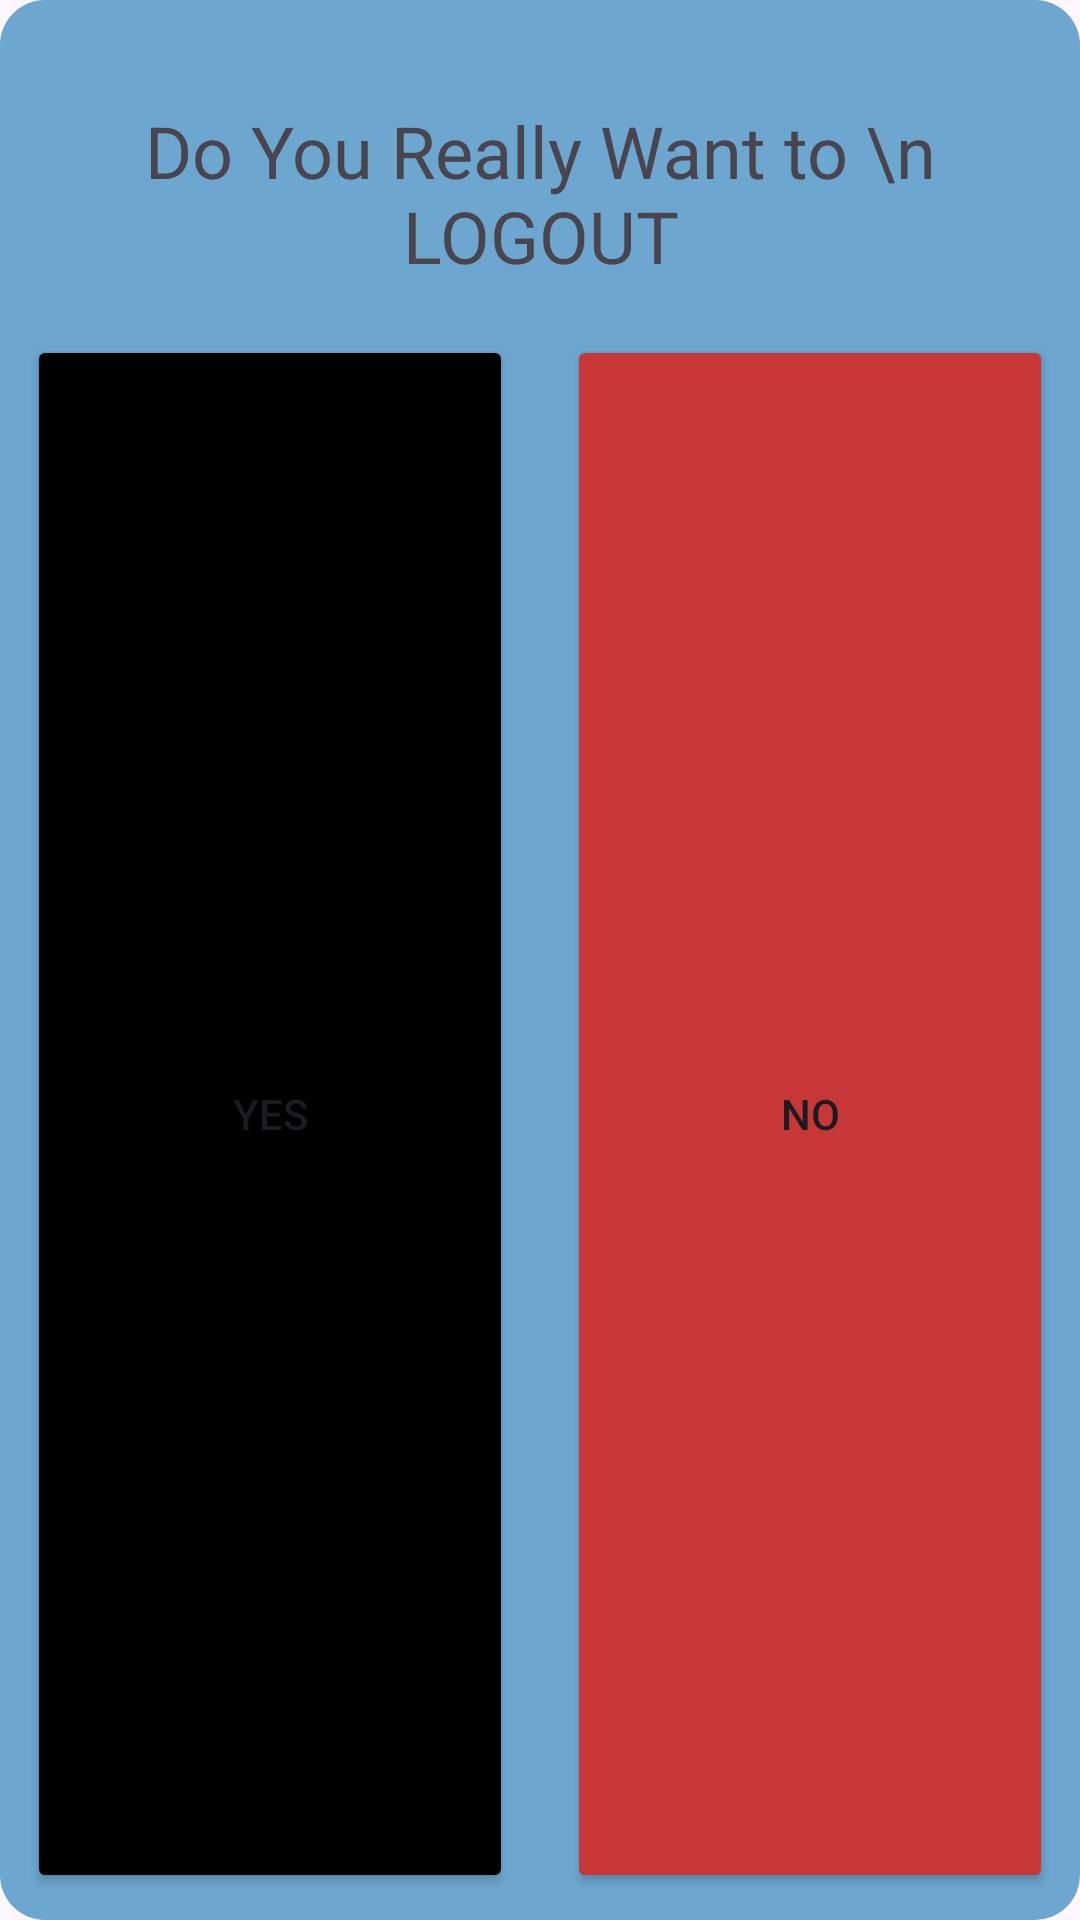

The Android layout XML behind this screen, and the referenced resources:
<!-- AndroidManifest.xml: application theme Theme.FaiyazzChatApp -->
<!-- res/layout/dialog_layout.xml -->
<?xml version="1.0" encoding="utf-8"?>
<LinearLayout xmlns:android="http://schemas.android.com/apk/res/android"
    xmlns:app="http://schemas.android.com/apk/res-auto"
    android:layout_width="325dp"
    android:layout_height="234dp"
    android:layout_gravity="center"
    android:layout_margin="13dp"
    android:orientation="vertical"
    android:background="@drawable/shape_dialog">

    <ImageView
        android:id="@+id/logoutdia"
        android:layout_width="@dimen/_45sdp"
        android:layout_height="@dimen/_45sdp"
        android:layout_gravity="center"
        android:layout_margin="13dp"
        android:src="@drawable/exit"/>

    <TextView
        android:id="@+id/textView2"
        android:layout_width="match_parent"
        android:layout_height="wrap_content"
        android:text="Do You Really Want to \n LOGOUT"
        android:textSize="24sp"
        android:layout_margin="8dp"
        android:gravity="center"/>

    <LinearLayout
        android:layout_width="match_parent"
        android:layout_height="match_parent"
        android:orientation="horizontal">

        <Button
            android:id="@+id/logoutyesbtn"
            android:layout_width="wrap_content"
            android:layout_height="match_parent"
            android:layout_margin="9dp"
            android:layout_weight="1"
            android:backgroundTint="#000000"
            android:text="Yes" />

        <Button
            android:id="@+id/logoutnobtn"
            android:layout_width="wrap_content"
            android:layout_height="match_parent"
            android:layout_margin="9dp"
            android:layout_weight="1"
            android:backgroundTint="#C83737"
            android:text="No" />
    </LinearLayout>


</LinearLayout>
<!-- resources referenced by this layout -->
<resources>
  <!-- drawable shape_dialog (drawable) -->
  <?xml version="1.0" encoding="utf-8"?>
  <shape android:shape="rectangle" xmlns:android="http://schemas.android.com/apk/res/android">
  
      <solid android:color="#6DA7D0"/>
      <corners android:radius="15dp"/>
  
  </shape>
  <style name="Theme.FaiyazzChatApp" parent="Base.Theme.FaiyazzChatApp" />
  <style name="Base.Theme.FaiyazzChatApp" parent="Theme.Material3.DayNight.NoActionBar">
          
          
      </style>
</resources>
